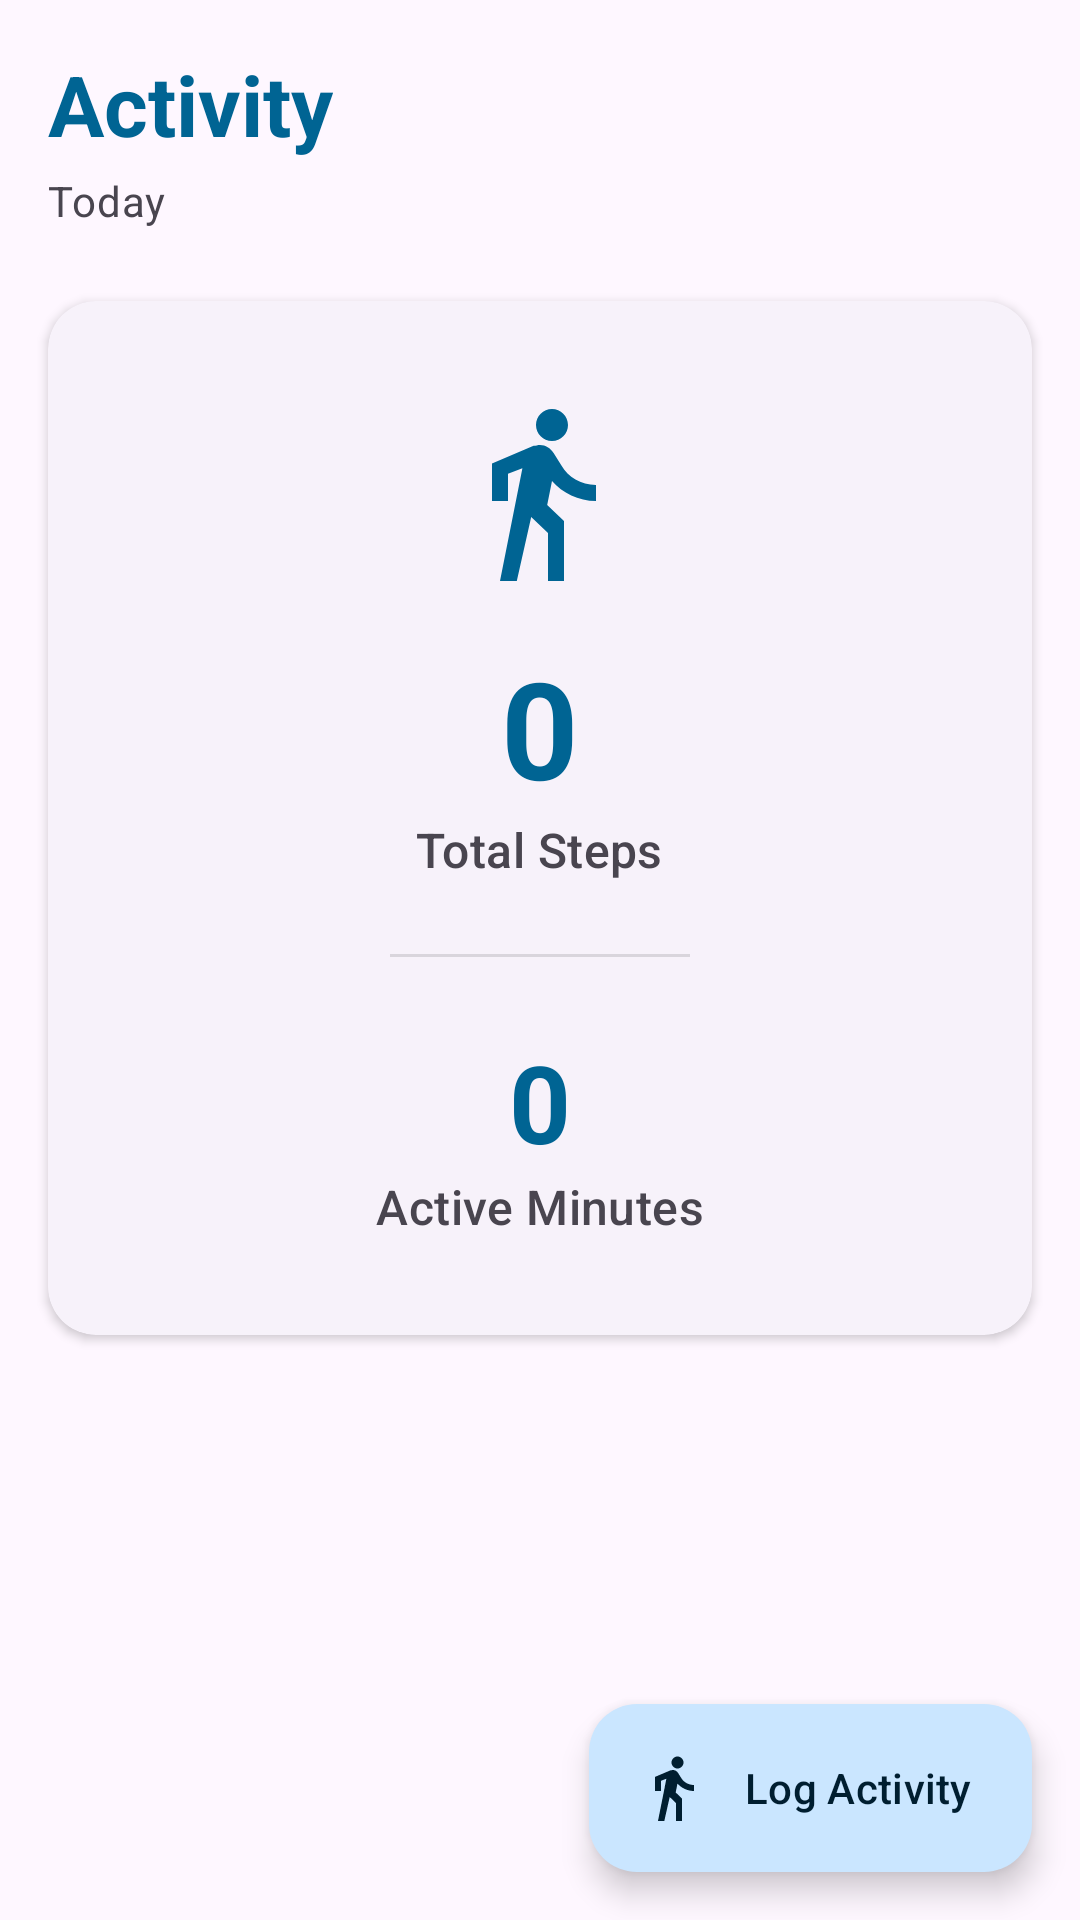

This screen was rendered from an Android layout file. Write that file and the resources it references.
<!-- AndroidManifest.xml: application theme Theme.GymLog -->
<!-- res/layout/fragment_activity.xml -->
<?xml version="1.0" encoding="utf-8"?>
<androidx.coordinatorlayout.widget.CoordinatorLayout xmlns:android="http://schemas.android.com/apk/res/android"
    xmlns:app="http://schemas.android.com/apk/res-auto"
    xmlns:tools="http://schemas.android.com/tools"
    android:layout_width="match_parent"
    android:layout_height="match_parent"
    android:background="?attr/colorSurface">

    <androidx.constraintlayout.widget.ConstraintLayout
        android:layout_width="match_parent"
        android:layout_height="match_parent">

        <TextView
            android:id="@+id/tvTitle"
            android:layout_width="wrap_content"
            android:layout_height="wrap_content"
            android:layout_marginStart="16dp"
            android:layout_marginTop="16dp"
            android:text="Activity"
            android:textAppearance="?attr/textAppearanceHeadlineMedium"
            android:textStyle="bold"
            android:textColor="?attr/colorPrimary"
            app:layout_constraintStart_toStartOf="parent"
            app:layout_constraintTop_toTopOf="parent" />

        <TextView
            android:id="@+id/tvDate"
            android:layout_width="wrap_content"
            android:layout_height="wrap_content"
            android:layout_marginStart="16dp"
            android:layout_marginTop="4dp"
            android:text="Today"
            android:textAppearance="?attr/textAppearanceBodyMedium"
            android:textColor="?attr/colorOnSurfaceVariant"
            app:layout_constraintStart_toStartOf="parent"
            app:layout_constraintTop_toBottomOf="@id/tvTitle" />

        
        <com.google.android.material.card.MaterialCardView
            android:layout_width="match_parent"
            android:layout_height="wrap_content"
            android:layout_marginHorizontal="16dp"
            android:layout_marginTop="24dp"
            app:cardCornerRadius="16dp"
            app:cardElevation="2dp"
            style="?attr/materialCardViewElevatedStyle"
            app:layout_constraintTop_toBottomOf="@id/tvDate"
            app:layout_constraintStart_toStartOf="parent"
            app:layout_constraintEnd_toEndOf="parent">

            <LinearLayout
                android:layout_width="match_parent"
                android:layout_height="wrap_content"
                android:orientation="vertical"
                android:gravity="center"
                android:padding="32dp">

                
                <ImageView
                    android:layout_width="64dp"
                    android:layout_height="64dp"
                    android:background="@drawable/ic_activity"
                    android:backgroundTint="?attr/colorPrimary"
                    android:contentDescription="Activity Icon" />

                <TextView
                    android:id="@+id/tvSteps"
                    android:layout_width="wrap_content"
                    android:layout_height="wrap_content"
                    android:layout_marginTop="16dp"
                    android:text="0"
                    android:textAppearance="?attr/textAppearanceDisplayMedium"
                    android:textStyle="bold"
                    android:textColor="?attr/colorPrimary" />

                <TextView
                    android:layout_width="wrap_content"
                    android:layout_height="wrap_content"
                    android:text="Total Steps"
                    android:textAppearance="?attr/textAppearanceTitleMedium"
                    android:textColor="?attr/colorOnSurfaceVariant" />

                <View
                    android:layout_width="100dp"
                    android:layout_height="1dp"
                    android:layout_marginVertical="24dp"
                    android:background="?attr/dividerHorizontal" />

                
                <TextView
                    android:id="@+id/tvActiveMinutes"
                    android:layout_width="wrap_content"
                    android:layout_height="wrap_content"
                    android:text="0"
                    android:textAppearance="?attr/textAppearanceDisplaySmall"
                    android:textStyle="bold"
                    android:textColor="?attr/colorPrimary" />

                <TextView
                    android:layout_width="wrap_content"
                    android:layout_height="wrap_content"
                    android:text="Active Minutes"
                    android:textAppearance="?attr/textAppearanceTitleMedium"
                    android:textColor="?attr/colorOnSurfaceVariant" />

            </LinearLayout>

        </com.google.android.material.card.MaterialCardView>

    </androidx.constraintlayout.widget.ConstraintLayout>

    <com.google.android.material.floatingactionbutton.ExtendedFloatingActionButton
        android:id="@+id/fabEditActivity"
        android:layout_width="wrap_content"
        android:layout_height="wrap_content"
        android:layout_gravity="bottom|end"
        android:layout_margin="16dp"
        android:text="Log Activity"
        app:icon="@drawable/ic_activity" />

</androidx.coordinatorlayout.widget.CoordinatorLayout>
<!-- resources referenced by this layout -->
<resources>
  <!-- drawable ic_activity (drawable) -->
  <vector xmlns:android="http://schemas.android.com/apk/res/android"
      android:width="24dp"
      android:height="24dp"
      android:viewportWidth="24"
      android:viewportHeight="24"
      android:tint="?attr/colorControlNormal">
    <path
        android:fillColor="@android:color/white"
        android:pathData="M13.5,5.5c1.1,0 2,-0.9 2,-2s-0.9,-2 -2,-2 -2,0.9 -2,2 0.9,2 2,2zM9.8,8.9L7,23h2.1l1.8,-8 2.1,2v6h2v-7.5l-2.1,-2 .6,-3C14.8,12 16.8,13 19,13v-2c-1.9,0 -3.5,-1 -4.3,-2.4l-1,-1.6c-0.4,-0.6 -1,-1 -1.7,-1 -0.3,0 -0.5,0.1 -0.8,0.1L6,8.3V13h2V9.6l1.8,-0.7z"/>
  </vector>
  <style name="Theme.GymLog" parent="Theme.Material3.DayNight.NoActionBar">
          
          <item name="colorPrimary">@color/md_theme_light_primary</item>
          <item name="colorOnPrimary">@color/md_theme_light_onPrimary</item>
          <item name="colorPrimaryContainer">@color/md_theme_light_primaryContainer</item>
          <item name="colorOnPrimaryContainer">@color/md_theme_light_onPrimaryContainer</item>
          
          <item name="colorSecondary">@color/md_theme_light_secondary</item>
          <item name="colorOnSecondary">@color/md_theme_light_onSecondary</item>
          <item name="colorSecondaryContainer">@color/md_theme_light_secondaryContainer</item>
          <item name="colorOnSecondaryContainer">@color/md_theme_light_onSecondaryContainer</item>
          
          <item name="android:statusBarColor">?attr/colorPrimary</item>
      </style>
  <color name="md_theme_light_primary">#006493</color>
  <color name="md_theme_light_onPrimary">#FFFFFF</color>
  <color name="md_theme_light_primaryContainer">#CAE6FF</color>
  <color name="md_theme_light_onPrimaryContainer">#001E30</color>
  <color name="md_theme_light_secondary">#50606E</color>
  <color name="md_theme_light_onSecondary">#FFFFFF</color>
  <color name="md_theme_light_secondaryContainer">#D3E5F5</color>
  <color name="md_theme_light_onSecondaryContainer">#0C1D29</color>
</resources>
